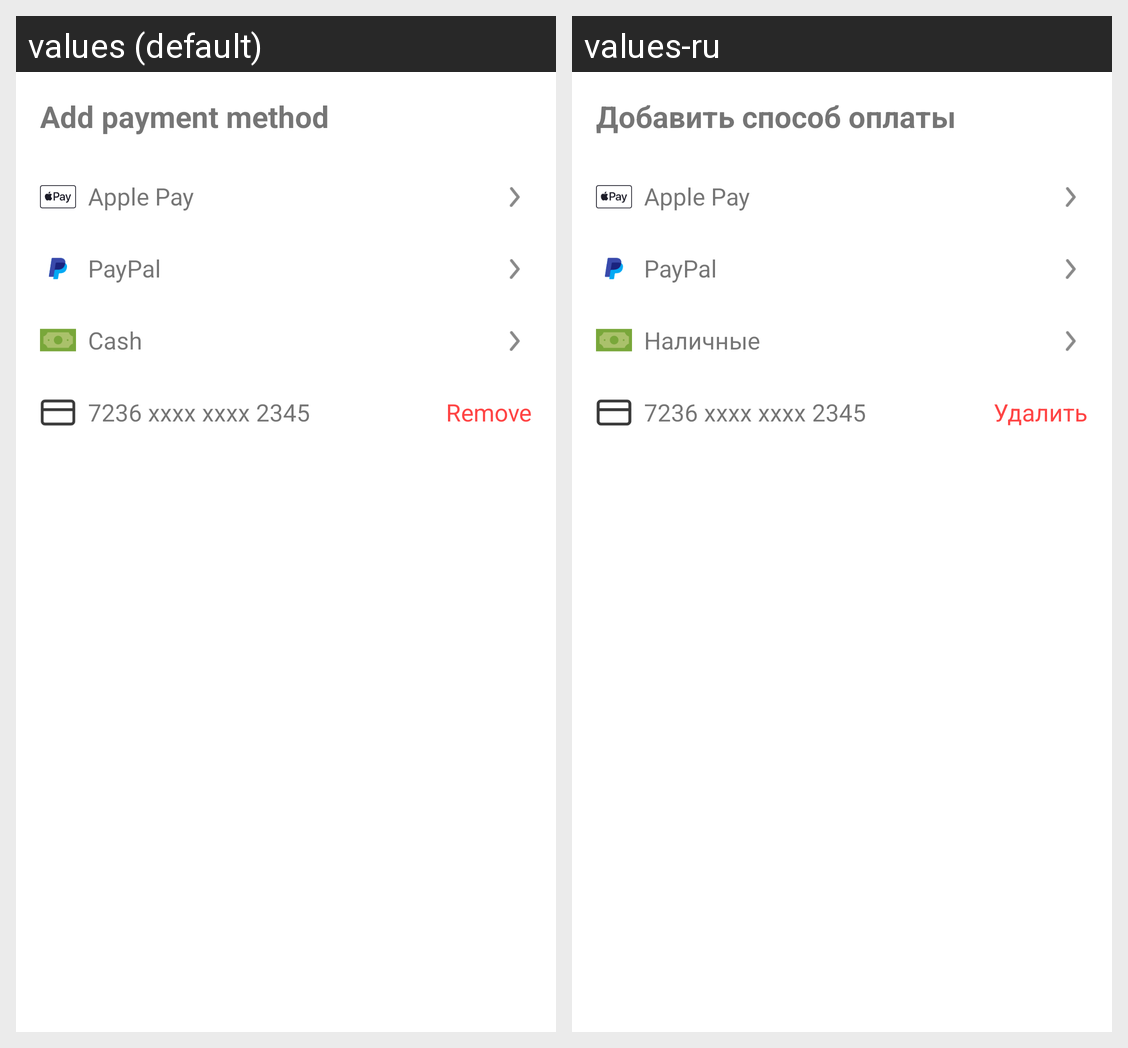

Strings drawn on this Android screen and how each of the app's shown locales translates them:
Android screen res/layout/payment_dialog.xml rendered under 2 locales, left to right: values (default), values-ru. Device: Nexus 5 (rendered at 1080×1920; each locale shown at half size, 540×960, under a caption strip naming it); theme Theme.PP0101Markov.
Strings drawn on this screen, with the default value and each locale's value (text and hints the layout hard-codes, and strings that could not be matched under every locale, appear in the picture but are not listed):

add_payment_method
  values: Add payment method
  values-ru: Добавить способ оплаты

cash
  values: Cash
  values-ru: Наличные

remove
  values: Remove
  values-ru: Удалить
